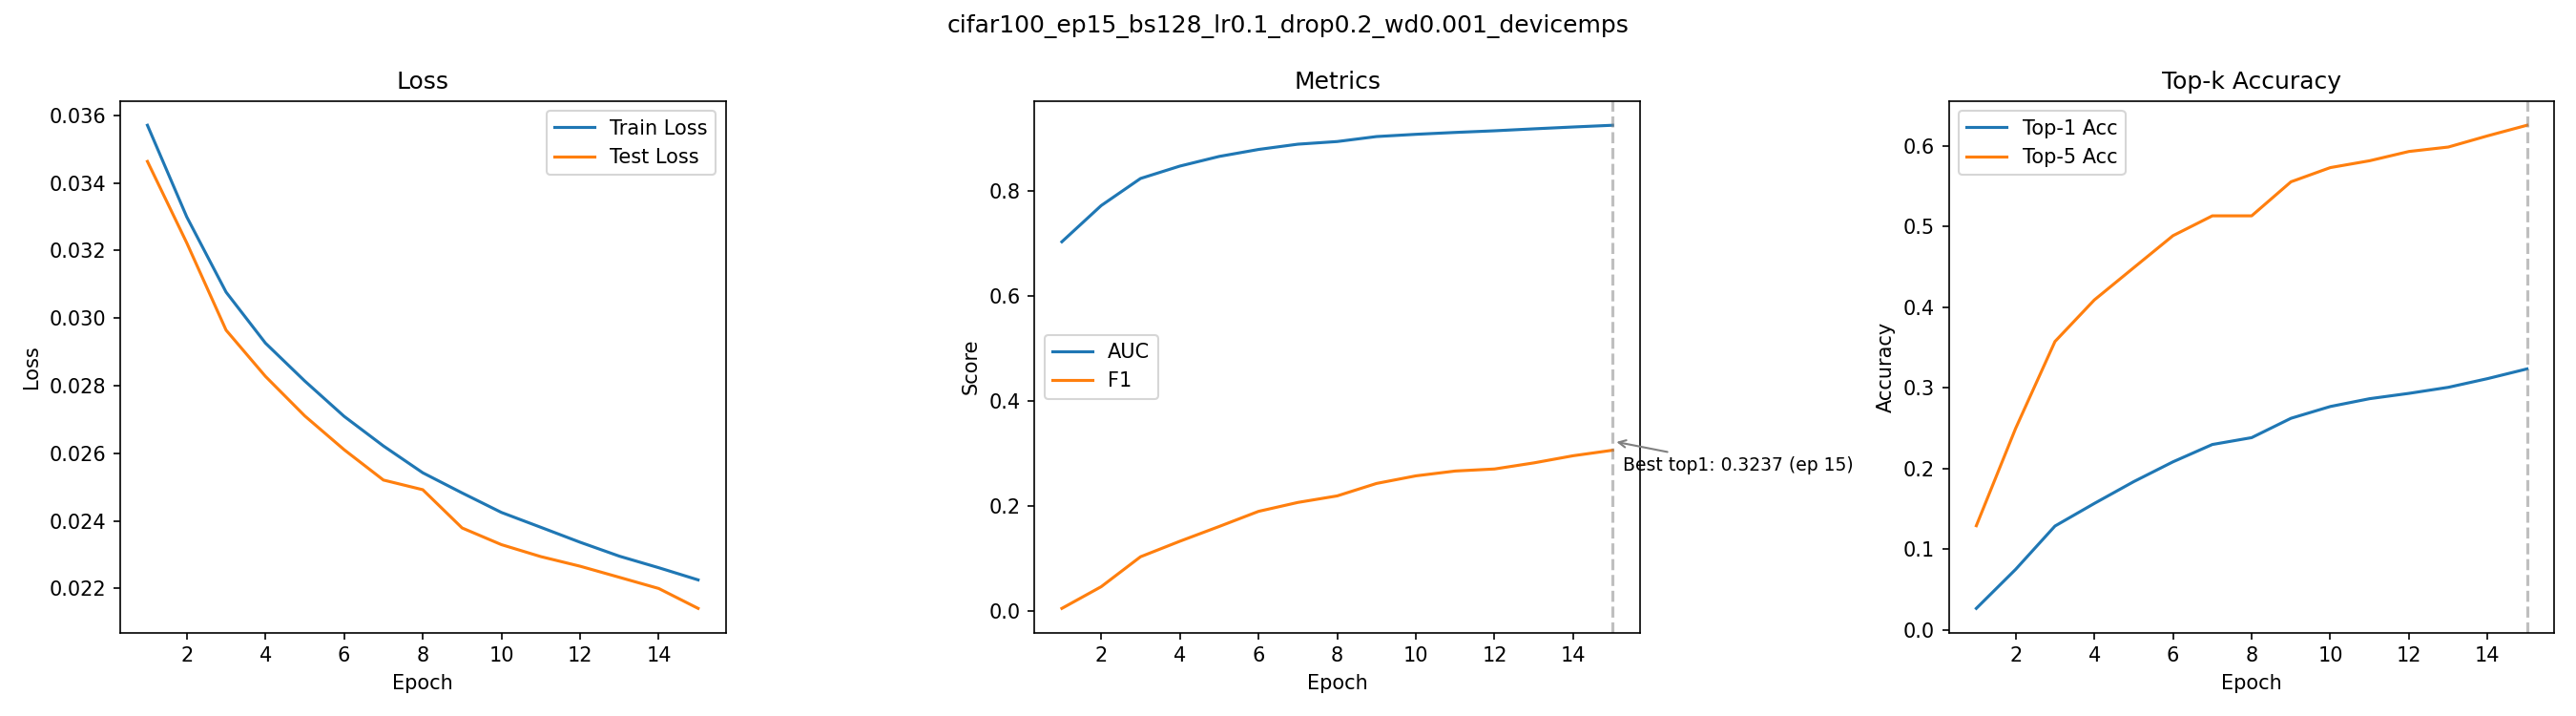

Data behind this chart, as committed beside it:
epoch, train_loss, test_loss, auc, f1, top1_acc, top5_acc
1, 0.03571, 0.03464, 0.7038, 0.004934, 0.0268, 0.1293
2, 0.033, 0.03223, 0.7729, 0.0463, 0.0752, 0.25
3, 0.03077, 0.02964, 0.8245, 0.1034, 0.1289, 0.3577
4, 0.02926, 0.02828, 0.8481, 0.133, 0.1569, 0.4092
5, 0.02814, 0.02711, 0.8665, 0.1611, 0.1839, 0.4491
6, 0.02709, 0.02611, 0.8798, 0.1899, 0.2085, 0.4889
7, 0.02622, 0.02521, 0.8899, 0.2069, 0.23, 0.5135
8, 0.02542, 0.02492, 0.8949, 0.2194, 0.2385, 0.5135
9, 0.02483, 0.02379, 0.9044, 0.2431, 0.2625, 0.5557
10, 0.02425, 0.02329, 0.9087, 0.2576, 0.2771, 0.5733
11, 0.02381, 0.02294, 0.9123, 0.2668, 0.2868, 0.5818
12, 0.02337, 0.02266, 0.9154, 0.2707, 0.2934, 0.5933
13, 0.02295, 0.02233, 0.9192, 0.2823, 0.3009, 0.5988
14, 0.02261, 0.022, 0.9227, 0.296, 0.3117, 0.6127
15, 0.02225, 0.02141, 0.926, 0.3064, 0.3237, 0.6258
